Photos from the image-classification dataset "datasets" in the GitHub repository mehmetalici/autonomous-navigation. Its 4 classes are: border, box, space, sphere.

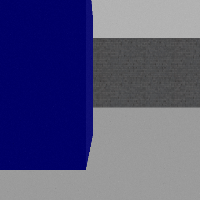
Label: box

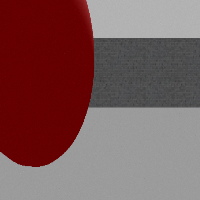
Label: sphere

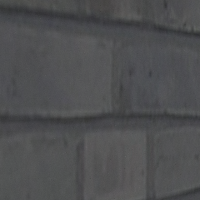
Label: border

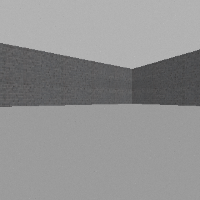
Label: space

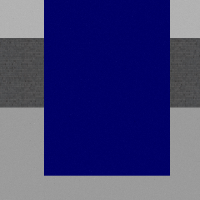
Label: box

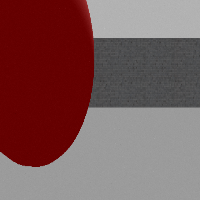
Label: sphere
